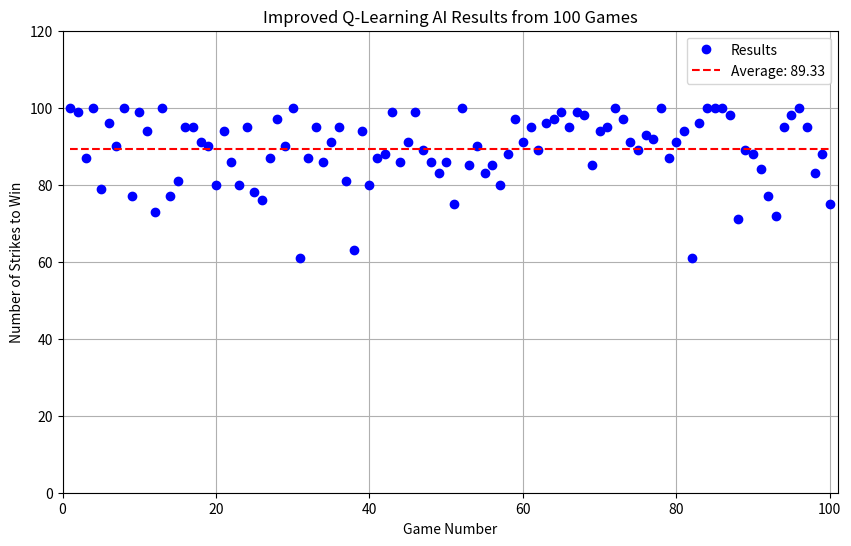

Python code for this plot:
import random
import numpy as np
import matplotlib.pyplot as plt
import itertools
from collections import deque


class BattleshipEnvImproved:
    def __init__(self, board_size=10):
        self.board_size = board_size
        self.ship_sizes = {
            "Carrier": 5,
            "Battleship": 4,
            "Cruiser": 3,
            "Submarine": 3,
            "Destroyer": 2
        }
        self.reset()

    def reset(self):
        self.board = [['.' for _ in range(self.board_size)] for _ in range(self.board_size)]
        self.place_ships()
        self.previous_info = {}
        self.counter = 0
        return self.get_state()

    def place_ships(self):
        for ship_name, ship_size in self.ship_sizes.items():
            placed = False
            while not placed:
                is_horizontal = random.choice([True, False])
                if is_horizontal:
                    row = random.randint(0, self.board_size - 1)
                    col = random.randint(0, self.board_size - ship_size)
                    if all(self.board[row][col+i] == '.' for i in range(ship_size)):
                        for i in range(ship_size):
                            self.board[row][col+i] = ship_name
                        placed = True
                else:
                    row = random.randint(0, self.board_size - ship_size)
                    col = random.randint(0, self.board_size - 1)
                    if all(self.board[row+i][col] == '.' for i in range(ship_size)):
                        for i in range(ship_size):
                            self.board[row+i][col] = ship_name
                        placed = True

    def get_state(self):
        flat_board = [cell for row in self.board for cell in row]
        hit_count = sum(cell == 'H' for row in self.board for cell in row)
        miss_count = sum(cell == 'M' for row in self.board for cell in row)
        remaining_ships = [size for ship, size in self.ship_sizes.items() if any(ship in row for row in self.board)]
        state = tuple(flat_board + [hit_count, miss_count] + remaining_ships)
        return state

    def convert_to_RC(self, coordinate):
        row = ord(coordinate[0]) - ord('A')
        col = int(coordinate[1:]) - 1
        return row, col

    def step(self, action):
        row, col = action
        if self.board[row][col] != '.' and self.board[row][col] != 'H' and self.board[row][col] != 'M':     
            ship_hit = self.board[row][col]
            self.board[row][col] = 'H'  
            sink = True
            for r in range(self.board_size):
                if any(self.board[r][c] == ship_hit for c in range(self.board_size)):
                    sink = False
                    break
            if sink:
                reward = 10 + self.ship_sizes[ship_hit] * 2  # Larger reward for sinking bigger ships
                self.previous_info[(row, col)] = ['sunk', ship_hit]
            else:
                reward = 5 + self.ship_sizes[ship_hit]  # Reward proportional to the ship size hit
                self.previous_info[(row, col)] = ['hit', ship_hit]
        else:
            reward = -5  # Penalty for a miss
            self.board[row][col] = 'M'  # Mark the cell as miss
            self.previous_info[(row, col)] = ['miss', None]
        self.counter += 1

        # Check for adjacent hits and near misses
        for i in range(-1, 2):
            for j in range(-1, 2):
                if 0 <= row + i < self.board_size and 0 <= col + j < self.board_size:
                    if self.board[row + i][col + j] == 'H':
                        reward += 3  # Small reward for hitting near another hit

        done = not any(cell != '.' and cell != 'H' and cell != 'M' for row in self.board for cell in row)
        return self.get_state(), reward, done, {}

    def render(self):
        for row in self.board:
            print(' '.join(row))
        print()

class QLearningAgentImproved:
    def __init__(self, alpha=0.1, gamma=0.9, epsilon=0.1, epsilon_decay=0.995):
        self.q_table = {}
        self.alpha = alpha
        self.gamma = gamma
        self.epsilon = epsilon
        self.epsilon_decay = epsilon_decay
        self.visited = set()

    def choose_action(self, state):
        state_key = state
        if random.uniform(0, 1) < self.epsilon:
            action = (random.randint(0, 9), random.randint(0, 9))
            while action in self.visited:
                action = (random.randint(0, 9), random.randint(0, 9))
            return action
        if state_key not in self.q_table:
            self.q_table[state_key] = np.zeros((10, 10))
        valid_actions = [(i, j) for i in range(10) for j in range(10) if (i, j) not in self.visited]
        if not valid_actions:
            return (random.randint(0, 9), random.randint(0, 9))
        best_action = max(valid_actions, key=lambda x: self.q_table[state_key][x[0], x[1]])
        return best_action

    def update_q_table(self, state, action, reward, next_state):
        state_key = state
        next_state_key = next_state
        if state_key not in self.q_table:
            self.q_table[state_key] = np.zeros((10, 10))
        if next_state_key not in self.q_table:
            self.q_table[next_state_key] = np.zeros((10, 10))
        best_next_action = max([(i, j) for i in range(10) for j in range(10)], key=lambda x: self.q_table[next_state_key][x[0], x[1]])
        td_target = reward + self.gamma * self.q_table[next_state_key][best_next_action[0], best_next_action[1]]
        td_error = td_target - self.q_table[state_key][action[0], action[1]]
        self.q_table[state_key][action[0], action[1]] += self.alpha * td_error

    def decay_epsilon(self):
        self.epsilon = max(0.01, self.epsilon * self.epsilon_decay)

def train_agent(env, agent, episodes=100, batch_size=10):
    experience_replay = deque(maxlen=10000)
    for episode in range(episodes):
        state = env.reset()
        agent.visited = set()
        done = False
        while not done:
            action = agent.choose_action(state)
            agent.visited.add(action)
            next_state, reward, done, _ = env.step(action)
            experience_replay.append((state, action, reward, next_state))
            if len(experience_replay) >= batch_size:
                minibatch = random.sample(experience_replay, batch_size)
                for s, a, r, ns in minibatch:
                    agent.update_q_table(s, a, r, ns)
            state = next_state
        agent.decay_epsilon()

env = BattleshipEnvImproved()
agent = QLearningAgentImproved()
train_agent(env, agent)

# Test the trained agent
results = []
for _ in range(100):
    state = env.reset()
    agent.visited = set()
    done = False
    while not done:
        action = agent.choose_action(state)
        agent.visited.add(action)
        state, _, done, _ = env.step(action)
    results.append(env.counter)
average_result = np.mean(results)

plt.figure(figsize=(10, 6))
plt.plot(range(1, len(results) + 1), results, marker='o', linestyle='None', color='b', label='Results')
plt.plot([1, len(results)], [average_result, average_result], linestyle='--', color='r', label=f'Average: {average_result:.2f}')
plt.xlabel('Game Number')
plt.ylabel('Number of Strikes to Win')
plt.title('Improved Q-Learning AI Results from 100 Games')
plt.grid(True)
plt.ylim(0, 120)
plt.xlim(0, 101)
plt.legend()
plt.show()




# def grid_search(env, param_grid, episodes=100):
#     best_params = None
#     best_result = float('inf')
#     results = []

#     for params in param_grid:
#         alpha, gamma, epsilon, epsilon_decay = params
#         agent = QLearningAgentImproved(alpha=alpha, gamma=gamma, epsilon=epsilon, epsilon_decay=epsilon_decay)
#         train_agent(env, agent, episodes=episodes)
        
#         trial_results = []
#         for _ in range(20):  # Reduce the number of test games to speed up
#             state = env.reset()
#             agent.visited = set()
#             done = False
#             while not done:
#                 action = agent.choose_action(state)
#                 agent.visited.add(action)
#                 state, _, done, _ = env.step(action)
#             trial_results.append(env.counter)
        
#         average_result = np.mean(trial_results)
#         results.append((params, average_result))
        
#         if average_result < best_result:
#             best_result = average_result
#             best_params = params

#         print(f"Tested params: {params}, Average result: {average_result:.2f}")

#     print(f"Best parameters: {best_params} with average result: {best_result:.2f}")
#     return best_params, results

# param_grid = list(itertools.product(
#     [0.1, 0.2, 0.3, 0.4, 0.5, 0.6, 0.7, 0.8, 0.9], 
#     [0.1, 0.2, 0.3, 0.4, 0.5, 0.6, 0.7, 0.8, 0.9], 
#     [0.1, 0.2, 0.3, 0.4, 0.5, 0.6, 0.7, 0.8, 0.9],  
#     [0.995]  
# ))

# best_params, results = grid_search(env, param_grid, episodes=100)

# plt.figure(figsize=(10, 6))
# params_str = [f"{p}" for p, _ in results]
# average_results = [res for _, res in results]
# plt.barh(params_str, average_results, color='skyblue')
# plt.xlabel('Average Number of Strikes to Win')
# plt.ylabel('Parameters')
# plt.title('Grid Search Results for Improved Q-Learning AI')
# plt.show()
